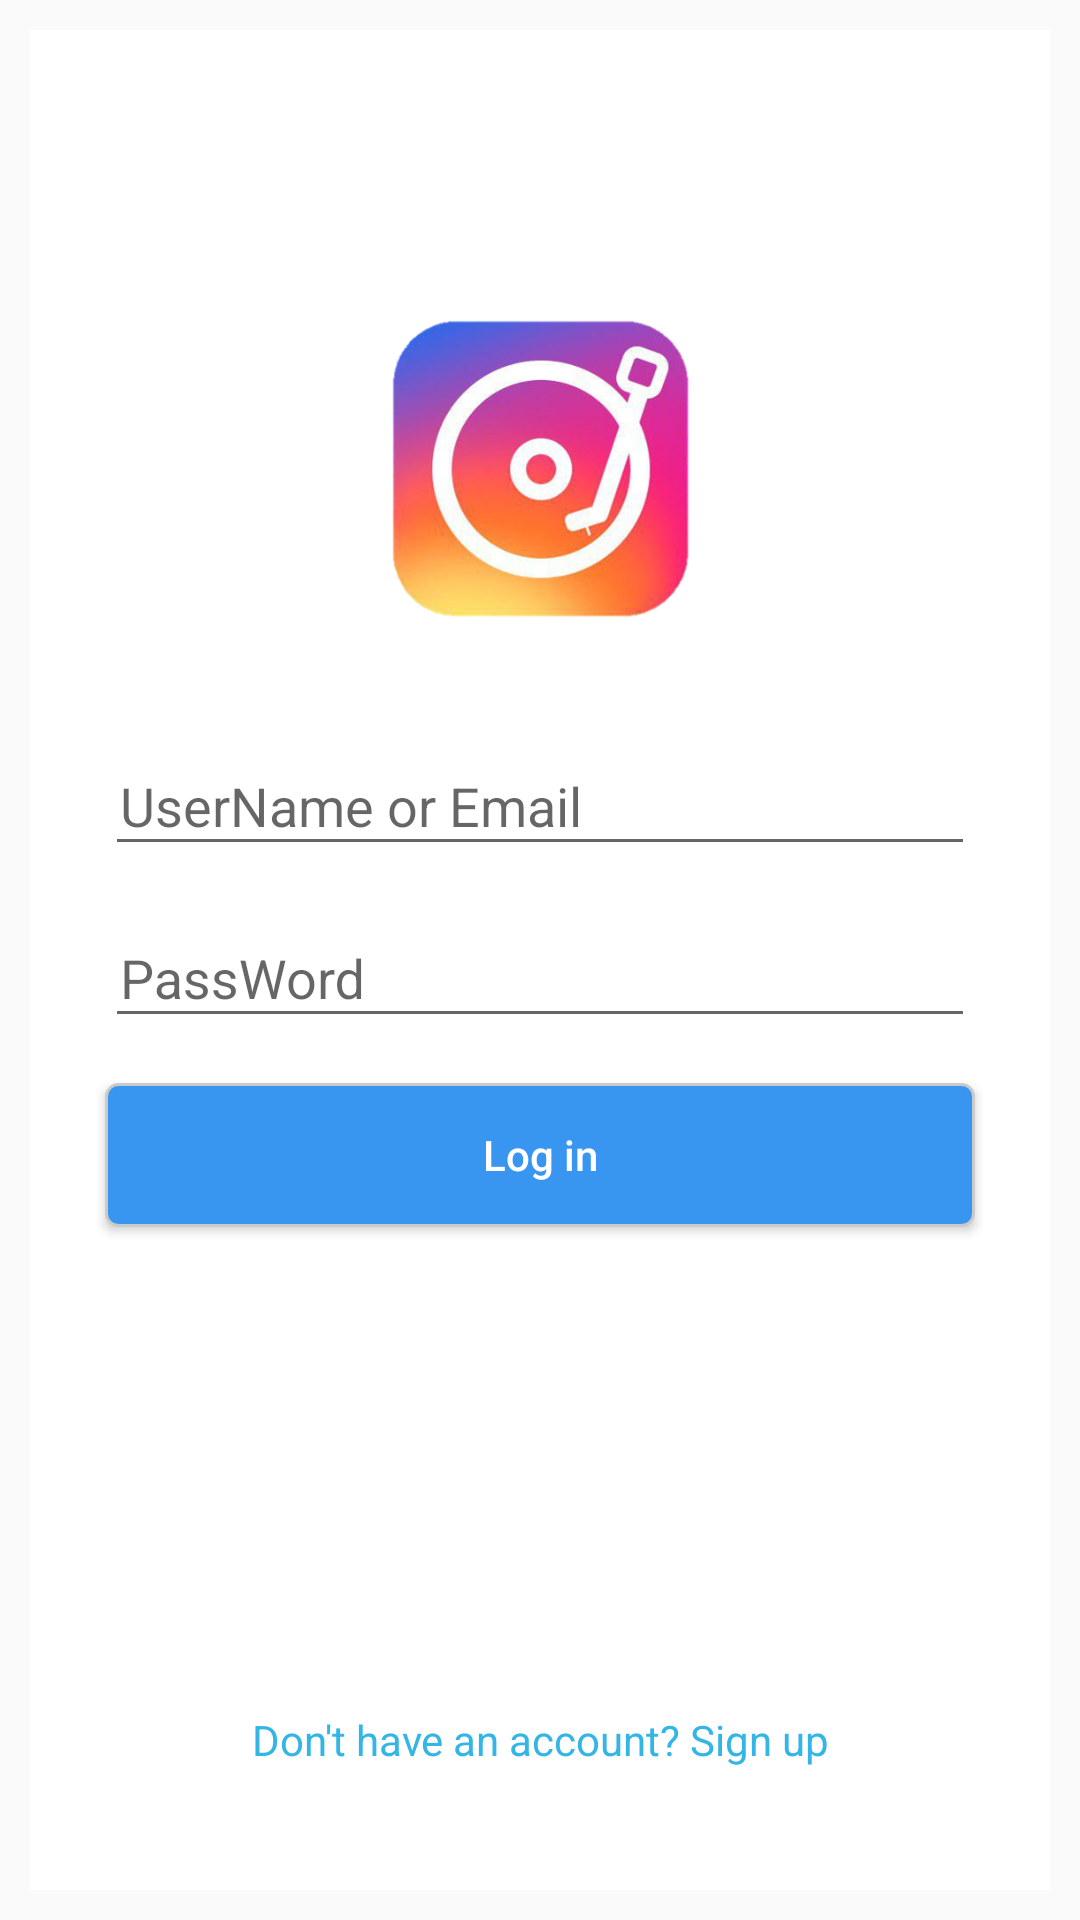

Android layout source for this screen:
<!-- AndroidManifest.xml: application theme AppTheme -->
<!-- res/layout/activity_login.xml -->
<?xml version="1.0" encoding="utf-8"?>
<LinearLayout xmlns:android="http://schemas.android.com/apk/res/android"
    xmlns:tools="http://schemas.android.com/tools"
    android:id="@+id/gradient_change"
    android:layout_width="match_parent"
    android:layout_height="match_parent"
    android:orientation="vertical"
    tools:context=".AccountPages.Login">

    <RelativeLayout
        android:layout_width="match_parent"
        android:layout_height="match_parent"
        android:layout_margin="10dp"
        android:background="@android:color/white"
        android:padding="10dp">

        <ImageView
            android:layout_width="100dp"
            android:layout_height="100dp"
            android:layout_above="@+id/ilun"
            android:layout_centerHorizontal="true"
            android:layout_margin="30dp"
            android:src="@drawable/ic" />

        <android.support.design.widget.TextInputLayout
            android:id="@+id/ilun"
            android:layout_width="match_parent"
            android:layout_height="wrap_content"
            android:layout_above="@+id/ilps"
            android:layout_marginLeft="15dp"
            android:layout_marginRight="15dp">

            <android.support.design.widget.TextInputEditText
                android:id="@+id/username_ed"
                android:layout_width="match_parent"
                android:layout_height="wrap_content"
                android:hint="UserName or Email"
                android:maxLength="17"
                android:paddingLeft="5dp"
                android:paddingRight="5dp"
                android:singleLine="true" />
        </android.support.design.widget.TextInputLayout>

        <android.support.design.widget.TextInputLayout
            android:id="@+id/ilps"
            android:layout_width="match_parent"
            android:layout_height="wrap_content"
            android:layout_centerVertical="true"
            android:layout_marginLeft="15dp"
            android:layout_marginRight="15dp"
            android:layout_marginTop="5dp">

            <android.support.design.widget.TextInputEditText
                android:id="@+id/pass_ed"
                android:layout_width="match_parent"
                android:layout_height="wrap_content"
                android:hint="PassWord"
                android:inputType="textPassword"
                android:maxLength="16"
                android:paddingLeft="5dp"
                android:paddingRight="5dp"
                android:singleLine="true" />
        </android.support.design.widget.TextInputLayout>

        <Button
            android:id="@+id/login_btn"
            android:layout_width="match_parent"
            android:layout_height="wrap_content"
            android:layout_below="@+id/ilps"
            android:layout_margin="15dp"
            android:background="@drawable/follow_button"
            android:text="Log in"
            android:textAllCaps="false"
            android:textColor="@android:color/white" />

        <TextView
            android:id="@+id/signup_btn"
            android:layout_width="match_parent"
            android:layout_height="80dp"
            android:layout_alignParentBottom="true"
            android:gravity="center"
            android:text="Don't have an account? Sign up"
            android:textColor="@android:color/holo_blue_light" />

    </RelativeLayout>


</LinearLayout>
<!-- resources referenced by this layout -->
<resources>
  <!-- drawable follow_button (drawable) -->
  <selector xmlns:android="http://schemas.android.com/apk/res/android">
  
      <item android:state_focused="true">
          <shape xmlns:android="http://schemas.android.com/apk/res/android" android:shape="rectangle">
              <solid android:color="@color/follow_select" />
              <corners android:radius="4dp" />
              <stroke android:width="1dp" android:color="@color/profile_button_select" />
          </shape>
      </item>
      <item android:state_selected="true">
          <shape xmlns:android="http://schemas.android.com/apk/res/android" android:shape="rectangle">
              <solid android:color="@color/follow_select" />
              <corners android:radius="4dp" />
              <stroke android:width="1dp" android:color="@color/profile_button_select" />
          </shape>
      </item>
      <item android:state_pressed="true">
          <shape xmlns:android="http://schemas.android.com/apk/res/android" android:shape="rectangle">
              <solid android:color="@color/follow_select" />
              <corners android:radius="4dp" />
              <stroke android:width="1dp" android:color="@color/profile_button_select" />
          </shape>
      </item>
  
      <item>
          <shape xmlns:android="http://schemas.android.com/apk/res/android" android:shape="rectangle">
              <solid android:color="@color/follow" />
              <corners android:radius="4dp" />
              <stroke android:width="1dp" android:color="@color/profile_button" />
          </shape>
      </item>
  
  </selector>
  <!-- drawable ic: png bitmap (drawable, 247867 bytes) -->
  <style name="AppTheme" parent="Theme.AppCompat.Light.DarkActionBar">
          
          <item name="colorPrimary">@color/colorPrimary</item>
          <item name="colorPrimaryDark">@color/colorPrimaryDark</item>
          <item name="colorAccent">@color/colorAccent</item>
      </style>
  <color name="follow_select">#91bfeb</color>
  <color name="profile_button_select">#d9d9d9</color>
  <color name="follow">#3896f0</color>
  <color name="profile_button">#cacaca</color>
  <color name="colorPrimary">#8d0000</color>
  <color name="colorPrimaryDark">#560000</color>
  <color name="colorAccent">#700033</color>
</resources>
